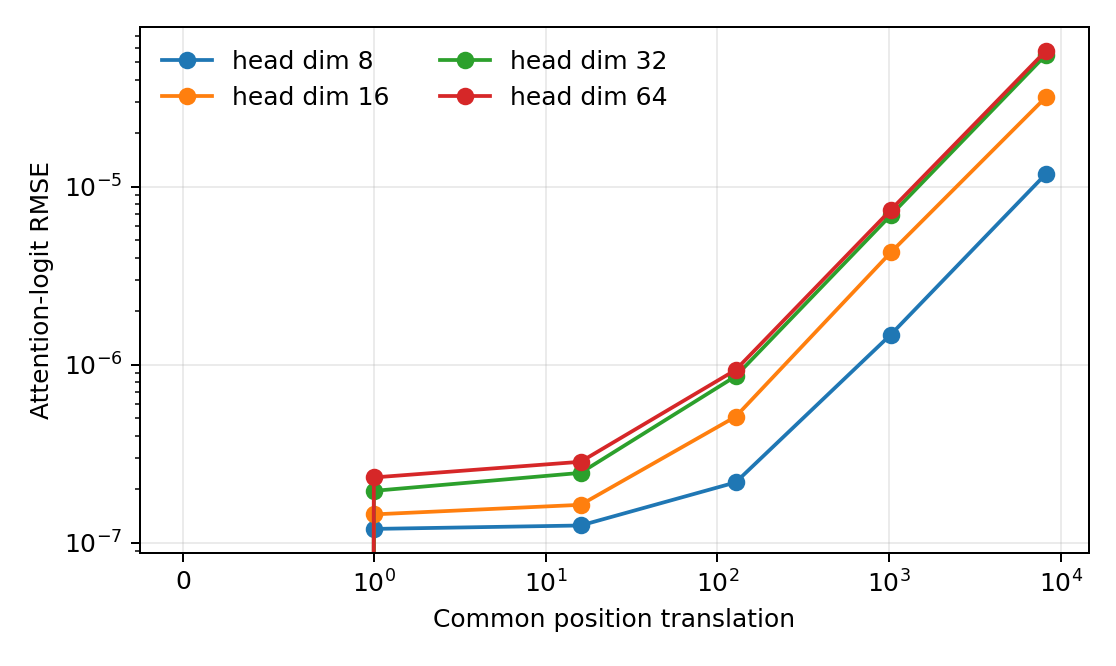

The data file committed next to this chart (first rows):
position_mode, head_dim, heads, batch, tokens, translation, attention_logit_rmse, attention_js, top_token_agreement, attention_output_rmse
rope, 8, 4, 2, 17, 0, 0.0, -5.168840289115906e-08, 1.0, 0.0
rope, 8, 4, 2, 17, 1, 1.1991927806320746e-07, -2.1187588572502136e-08, 1.0, 5.918703394058866e-08
rope, 8, 4, 2, 17, 16, 1.2536692395315185e-07, -1.157168298959732e-07, 1.0, 5.4900368695598445e-08
rope, 8, 4, 2, 17, 128, 2.1890261336920958e-07, 1.9033905118703842e-08, 1.0, 8.316827404541982e-08
rope, 8, 4, 2, 17, 1024, 1.4788881799177034e-06, 1.9240542314946651e-07, 1.0, 4.3266987859169603e-07
rope, 8, 4, 2, 17, 8192, 1.1798299965448678e-05, 1.435982994735241e-07, 1.0, 3.342741138112615e-06
rope, 16, 4, 2, 17, 0, 0.0, 4.284083843231201e-08, 1.0, 0.0
rope, 16, 4, 2, 17, 1, 1.4469036102582322e-07, 1.2025702744722366e-07, 1.0, 6.379200812034469e-08
rope, 16, 4, 2, 17, 16, 1.6375139466617838e-07, 1.2828968465328217e-07, 1.0, 6.915770711657387e-08
rope, 16, 4, 2, 17, 128, 5.11938367253606e-07, 1.514563336968422e-07, 1.0, 1.6508832345607516e-07
rope, 16, 4, 2, 17, 1024, 4.278696451365249e-06, -1.30385160446167e-08, 1.0, 1.313440407102462e-06
rope, 16, 4, 2, 17, 8192, 3.181931970175356e-05, 6.030313670635223e-08, 1.0, 9.707865501695778e-06
rope, 32, 4, 2, 17, 0, 0.0, 2.7939677238464355e-09, 1.0, 0.0
rope, 32, 4, 2, 17, 1, 1.9612102164501266e-07, 1.957523636519909e-07, 1.0, 8.306554377668363e-08
rope, 32, 4, 2, 17, 16, 2.475069891261228e-07, 1.4260876923799515e-08, 1.0, 9.330354089343018e-08
rope, 32, 4, 2, 17, 128, 8.635060453343613e-07, 2.9994407668709755e-07, 1.0, 2.607828548661928e-07
rope, 32, 4, 2, 17, 1024, 6.9253337642294355e-06, -4.348112270236015e-08, 1.0, 2.0271070297894767e-06
rope, 32, 4, 2, 17, 8192, 5.502616841113195e-05, 1.15192960947752e-07, 1.0, 1.703020097920671e-05
rope, 64, 4, 2, 17, 0, 0.0, 1.1688098311424255e-07, 1.0, 0.0
rope, 64, 4, 2, 17, 1, 2.3330822784828342e-07, 1.41095370054245e-07, 1.0, 9.466398154245326e-08
rope, 64, 4, 2, 17, 16, 2.856781975424383e-07, -8.242204785346985e-08, 1.0, 1.1227197660446109e-07
rope, 64, 4, 2, 17, 128, 9.367217899125535e-07, -1.073349267244339e-07, 1.0, 2.943243089248426e-07
rope, 64, 4, 2, 17, 1024, 7.413644652842777e-06, -9.383074939250946e-08, 1.0, 2.1691928395739524e-06
rope, 64, 4, 2, 17, 8192, 5.793201853521168e-05, -8.079223334789276e-08, 1.0, 1.7966942323255353e-05
